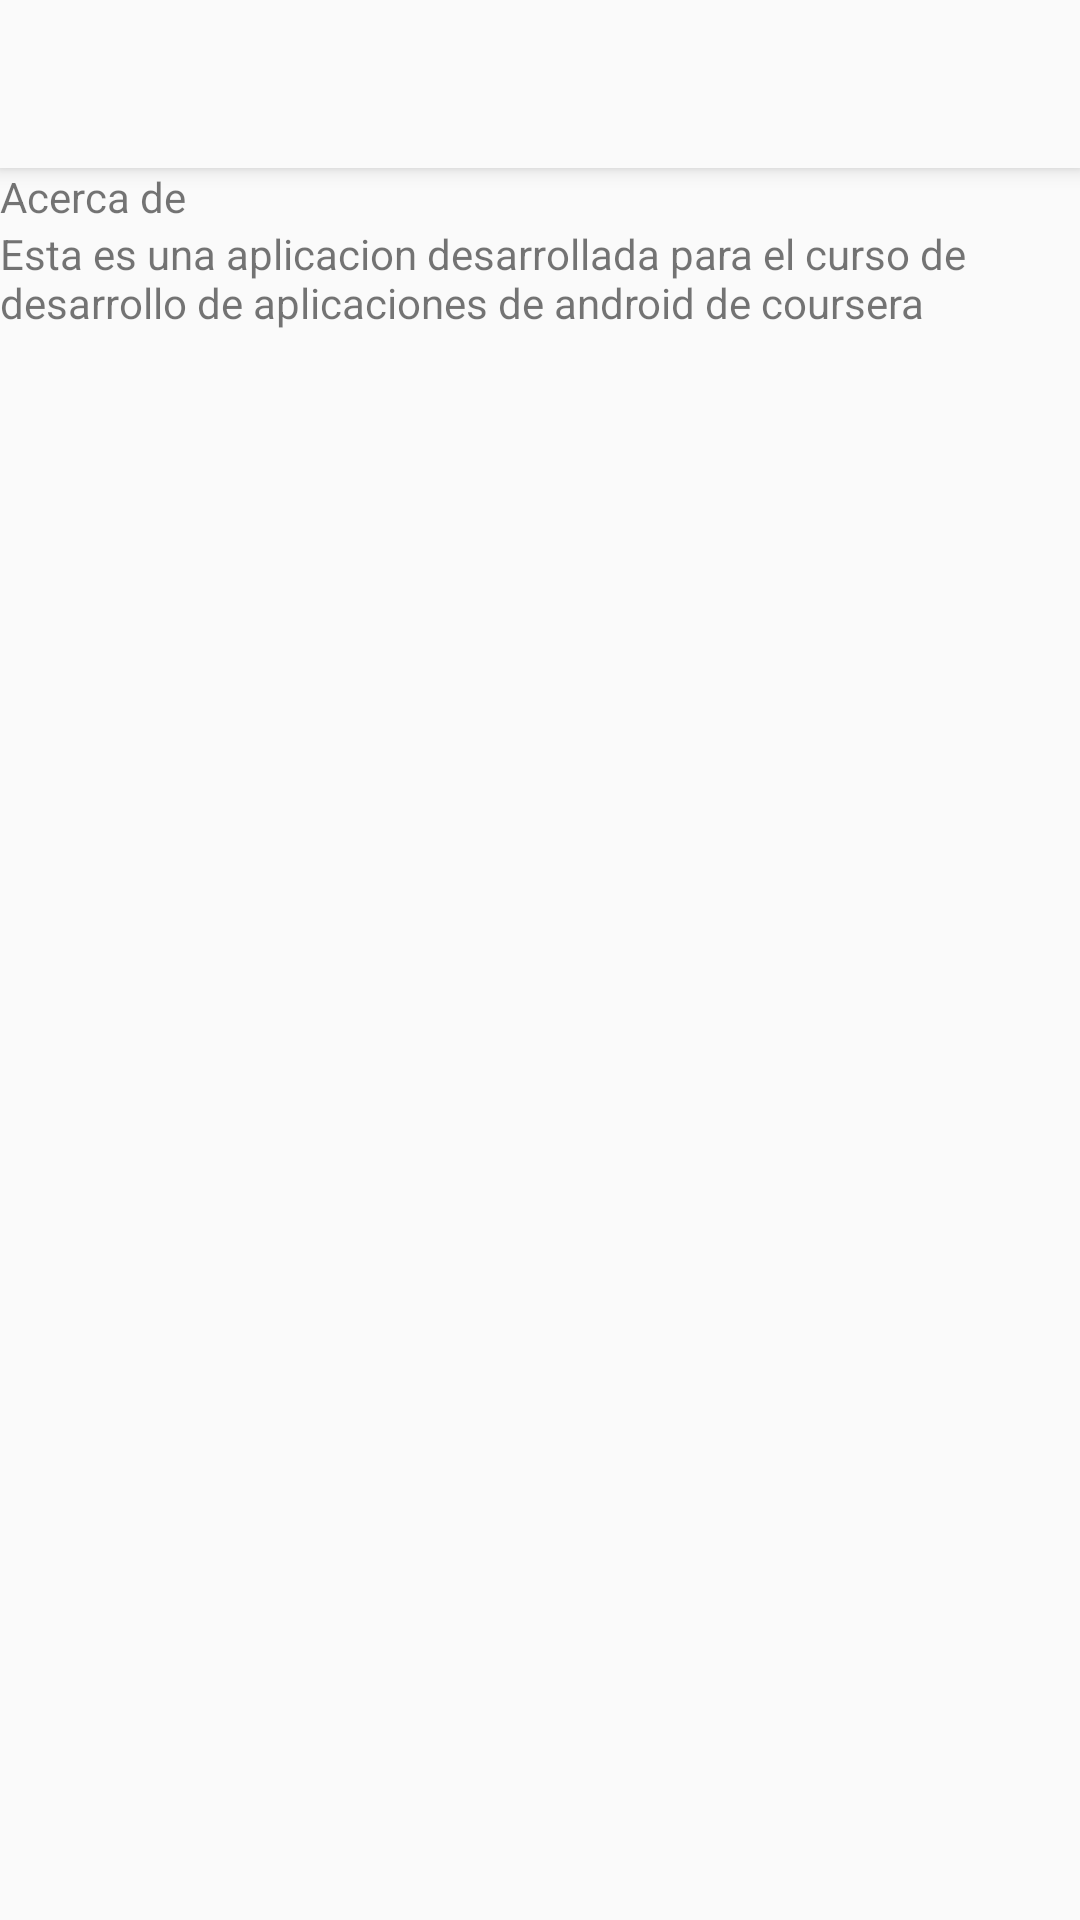

The Android layout XML behind this screen, and the referenced resources:
<!-- AndroidManifest.xml: application theme AppTheme -->
<!-- res/layout/activity_acerca.xml -->
<?xml version="1.0" encoding="utf-8"?>
<android.support.constraint.ConstraintLayout xmlns:android="http://schemas.android.com/apk/res/android"
    xmlns:app="http://schemas.android.com/apk/res-auto"
    xmlns:tools="http://schemas.android.com/tools"
    android:layout_width="match_parent"
    android:layout_height="match_parent"
    tools:context=".AcercaActivity">


    <LinearLayout
        android:layout_width="match_parent"
        android:layout_height="match_parent"
        android:orientation="vertical">
        <include
            android:id="@+id/miActionBar1"
            layout="@layout/actionbar">

        </include>

        <TextView
            android:layout_width="match_parent"
            android:layout_height="wrap_content"
            android:text="@string/acerca_de"/>

        <TextView
            android:layout_width="match_parent"
            android:layout_height="wrap_content"
            android:text="@string/acerca_de_text"/>






    </LinearLayout>

</android.support.constraint.ConstraintLayout>
<!-- res/layout/actionbar.xml (included above) -->
<?xml version="1.0" encoding="utf-8"?>
<android.support.v7.widget.Toolbar
    xmlns:android="http://schemas.android.com/apk/res/android"
    xmlns:app="http://schemas.android.com/apk/res-auto"
    android:layout_width="match_parent"
    android:layout_height="?attr/actionBarSize"
    android:background="@color/colorPrimary"
    android:elevation="@dimen/elevacion_ab"
    android:theme="@style/ThemeOverlay.AppCompat.ActionBar"
    app:popupTheme="@style/ThemeOverlay.AppCompat.Light"


    >





</android.support.v7.widget.Toolbar>
<!-- resources referenced by this layout -->
<resources>
  <color name="colorPrimary">#fafafa</color>
  <dimen name="elevacion_ab">4dp</dimen>
  <string name="acerca_de">Acerca de</string>
  <string name="acerca_de_text">Esta es una aplicacion desarrollada para el curso de desarrollo de aplicaciones de android de coursera</string>
  <style name="AppTheme" parent="Theme.AppCompat.Light.NoActionBar">
          
          <item name="colorPrimary">@color/colorPrimary</item>
          <item name="colorPrimaryDark">@color/colorPrimaryDark</item>
          <item name="colorAccent">@color/colorAccent</item>
          <item name="actionOverflowMenuStyle">@style/OverflowMenu</item>
      </style>
  <color name="colorPrimaryDark">#c8c8c8</color>
  <color name="colorAccent">#FF4081</color>
  <style name="OverflowMenu" parent="Widget.AppCompat.PopupMenu.Overflow">
          <item name="android:windowDisablePreview">true</item>
          <item name="overlapAnchor">false</item>
          <item name="android:dropDownVerticalOffset">5.0dp</item>
          
      </style>
</resources>
